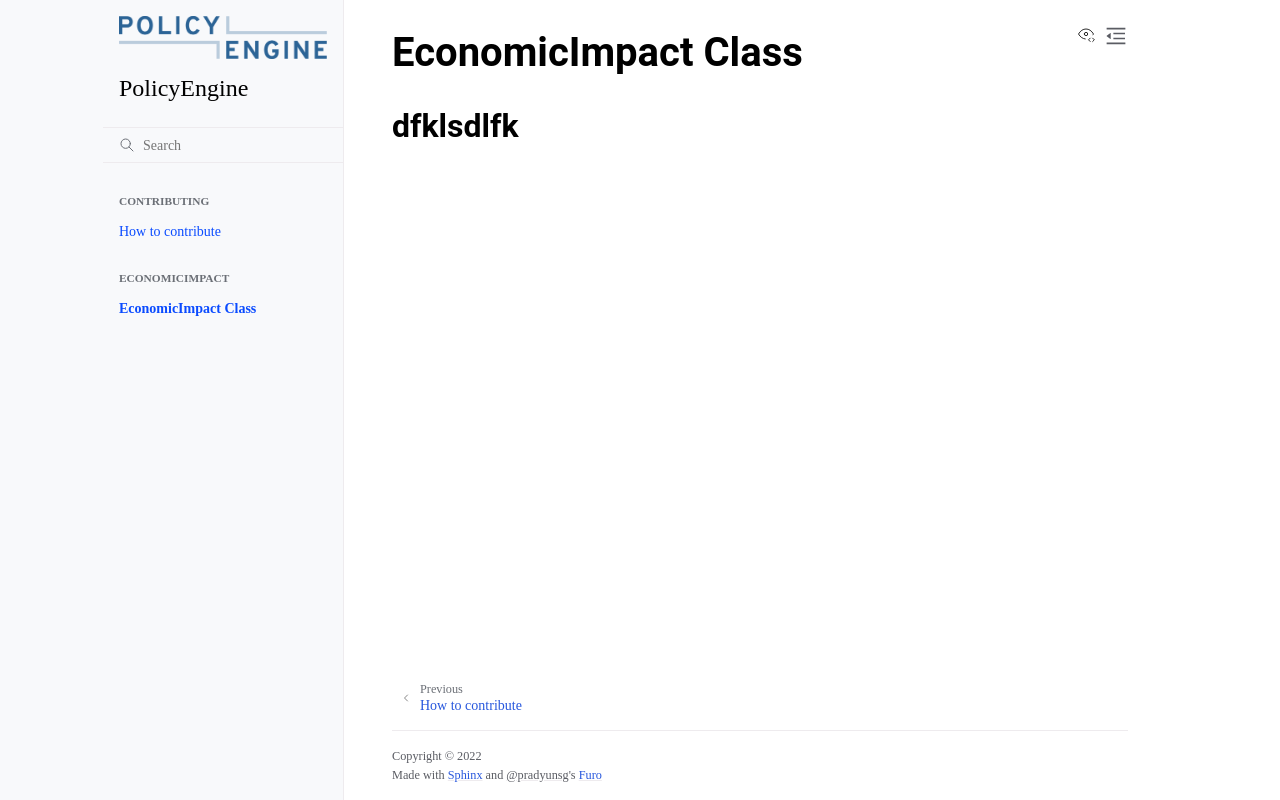

repository: masterismail/policyengine-test · page: EconomicImpact/intro.html · generator: jekyll

# EconomicImpact Class

### dfklsdlfk
